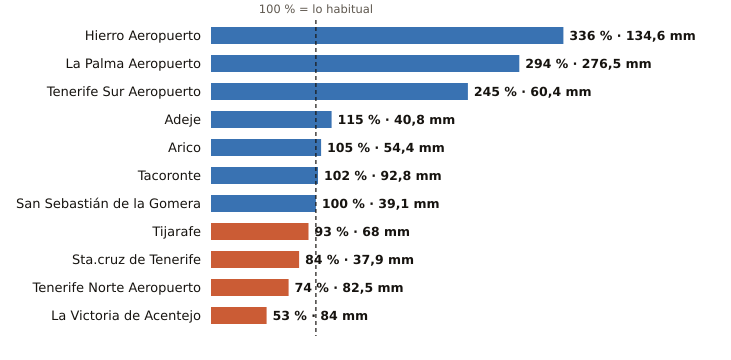

The table this chart was drawn from, first rows:
estacion, provincia, indicativo, mm_otono, referencia_mm, pct, periodo_referencia, hasta, hora
Hierro Aeropuerto, Santa Cruz de Tenerife, C929I, 134.6, 40.0, 336, 1991-2020, 2026-11-19, 15
La Palma Aeropuerto, Santa Cruz de Tenerife, C139E, 276.5, 94.0, 294, 1991-2020, 2026-11-19, 13
Tenerife Sur Aeropuerto, Santa Cruz de Tenerife, C429I, 60.4, 24.7, 245, 1991-2020, 2026-11-19, 14
Adeje, Santa Cruz de Tenerife, C419X, 40.8, 35.6, 115, 1991-2020, 2026-11-19, 9
Arico, Santa Cruz de Tenerife, C428T, 54.4, 51.7, 105, 2009-2025, 2026-11-19, 13
Tacoronte, Santa Cruz de Tenerife, C458A, 92.8, 91.1, 102, 1991-2025, 2026-11-19, 13
San Sebastián de la Gomera, Santa Cruz de Tenerife, C329Z, 39.1, 39.0, 100, 1991-2020, 2026-11-19, 14
Tijarafe, Santa Cruz de Tenerife, C117Z, 68.0, 72.9, 93, 2009-2025, 2026-11-19, 14
Sta.cruz de Tenerife, Santa Cruz de Tenerife, C449C, 37.9, 45.1, 84, 1991-2020, 2026-11-19, 14
Tenerife Norte Aeropuerto, Santa Cruz de Tenerife, C447A, 82.5, 112.2, 74, 1991-2020, 2026-11-19, 14
La Victoria de Acentejo, Santa Cruz de Tenerife, C457I, 84.0, 158.6, 53, 2009-2025, 2026-11-19, 14
